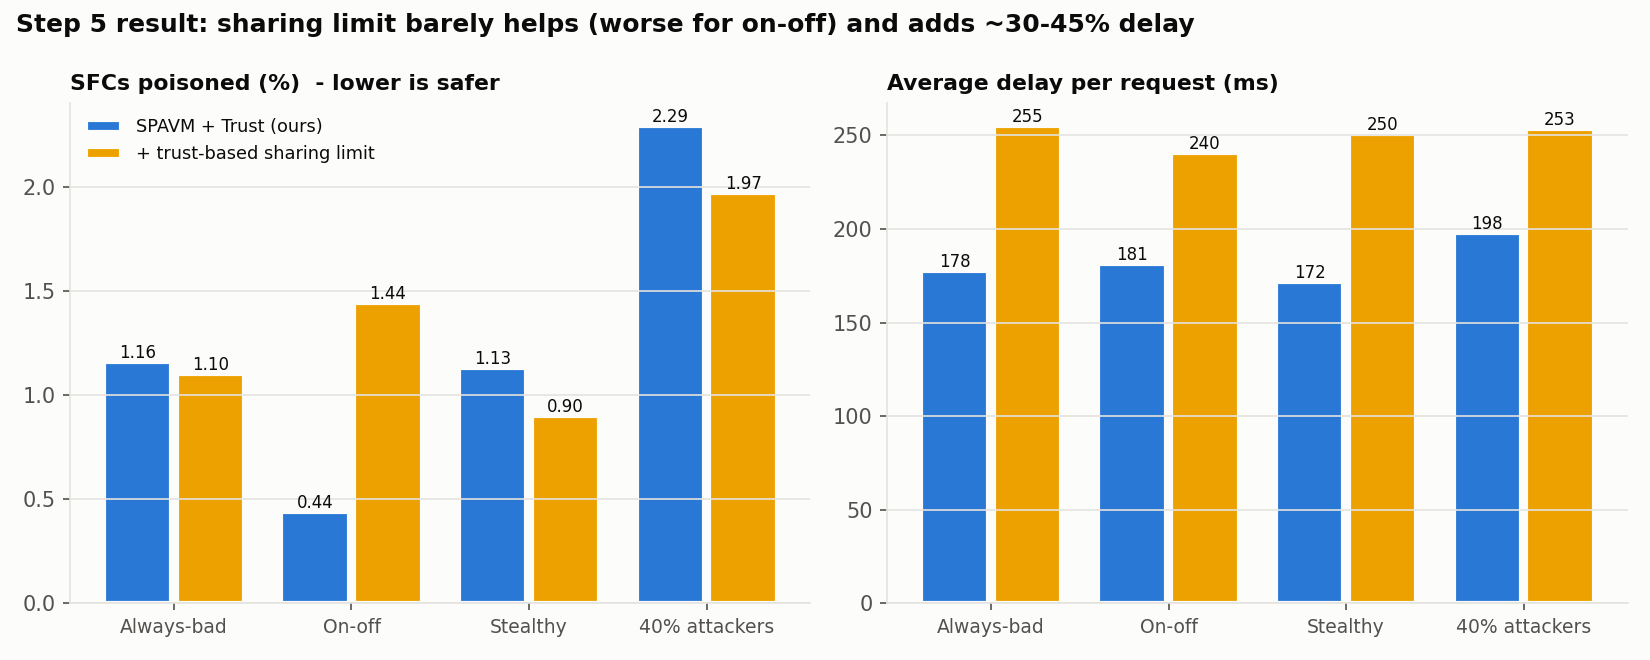

The data file committed next to this chart (first rows):
attacker, scheme, poisoned_%, delay_ms
Always-bad, SPAVM + Trust (ours), 1.16, 177.7
Always-bad, + trust-based sharing limit, 1.1, 254.8
On-off, SPAVM + Trust (ours), 0.44, 181.1
On-off, + trust-based sharing limit, 1.44, 240.4
Stealthy, SPAVM + Trust (ours), 1.13, 171.8
Stealthy, + trust-based sharing limit, 0.9, 250.5
40% attackers, SPAVM + Trust (ours), 2.29, 198.1
40% attackers, + trust-based sharing limit, 1.97, 253.3
